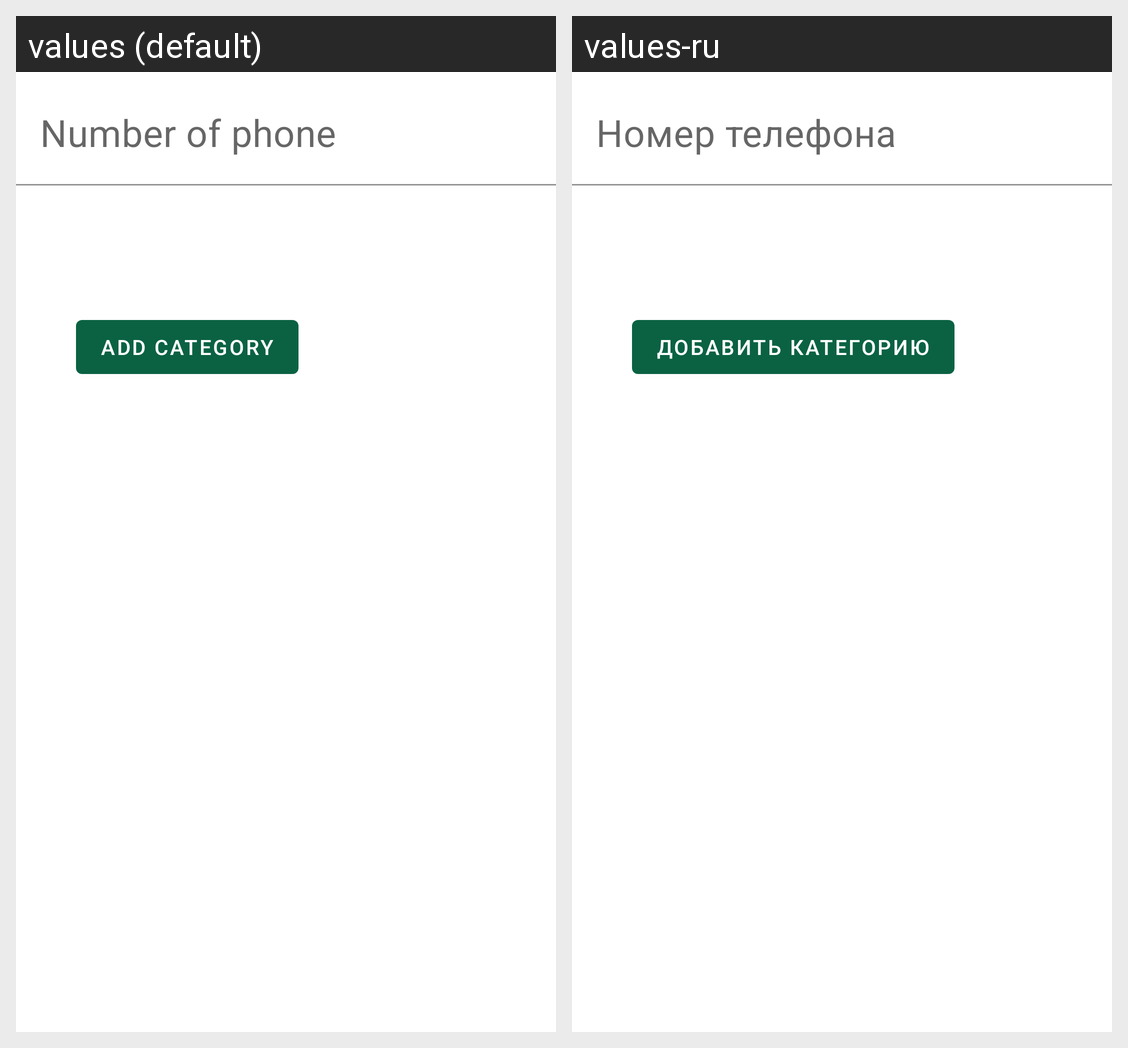

The Android screen above is rendered under two locales of the same app. Produce the string resources it draws, with the default and per-locale values.
Android screen res/layout/fragment_check_and_newspamer.xml rendered under 2 locales, left to right: values (default), values-ru. Device: Nexus 5 (rendered at 1080×1920; each locale shown at half size, 540×960, under a caption strip naming it); theme AppTheme.
Strings drawn on this screen, with the default value and each locale's value (text and hints the layout hard-codes, and strings that could not be matched under every locale, appear in the picture but are not listed):

number_of_phone
  values: Number of phone
  values-ru: Номер телефона

add_category
  values: Add Category
  values-ru: Добавить категорию
